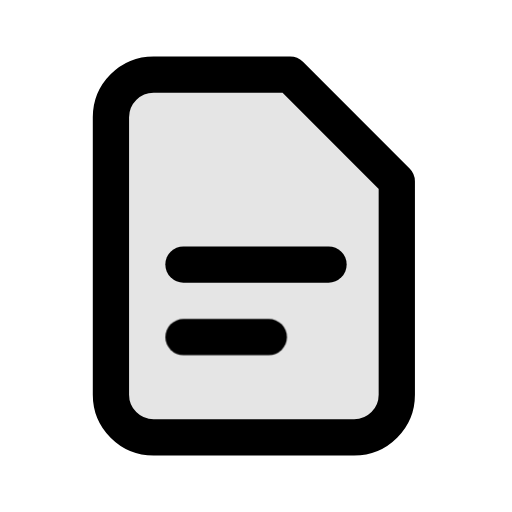
t = 0.00 s
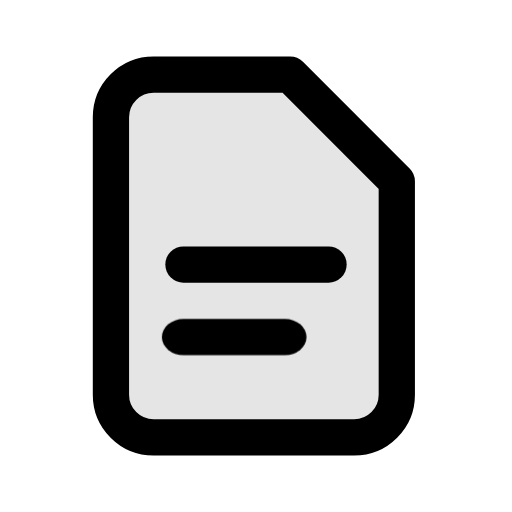
t = 0.06 s
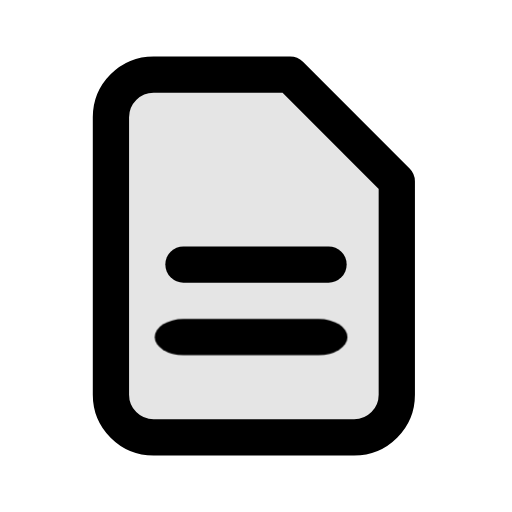
t = 0.15 s
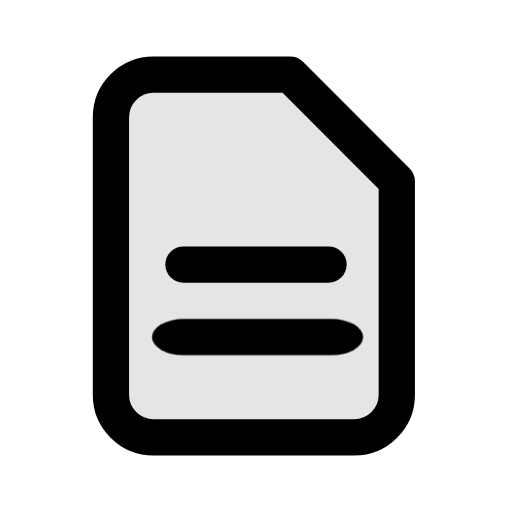
t = 0.24 s
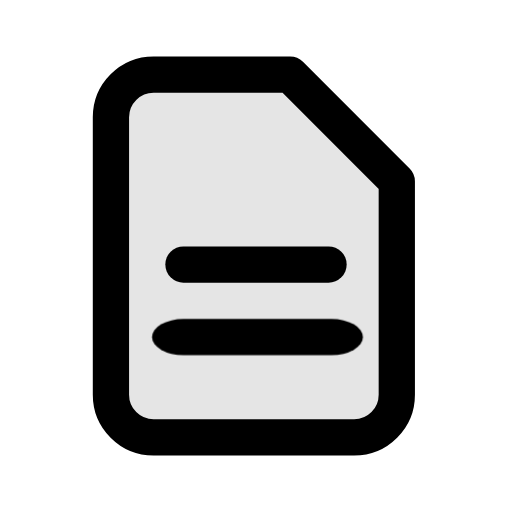
t = 0.33 s
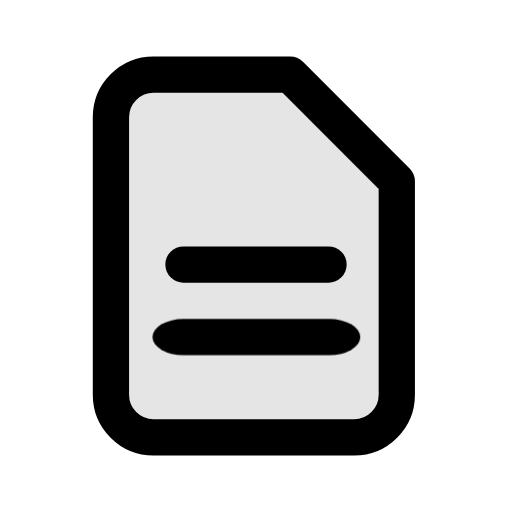
t = 0.42 s

The animated SVG that drew these frames (rendered in a browser with its animation timeline set to each time). Animation: 1 CSS @keyframes rule; one cycle of 0.42 s.

<svg xmlns="http://www.w3.org/2000/svg" class="mu-icon mu-ic-document" width="24" height="24" viewBox="0 0 24 24">
<!-- MetalUI icon: Document. Hover: the second line writes on. Press (:active or data-state="press"): the lines redraw. Reduced motion: static. -->
<style>
.mu-icon{--sw:1.7;--k-spring:linear(0,0.0117,0.0435,0.0909,0.1499,0.217,0.2892,0.3637,0.4386,0.512,0.5826,0.6494,0.7114,0.7683,0.8196,0.8654,0.9056,0.9403,0.9698,0.9944,1.0145,1.0305,1.0428,1.0518,1.0579,1.0616,1.0632,1.063,1.0615,1.0588,1.0554,1.0513,1.0468,1.0422,1.0374,1.0327,1.0282,1.0238,1.0198,1.0161,1.0127,1.0096,1.007,1.0046,1);--k-soft:linear(0,0.0063,0.0235,0.0493,0.0818,0.1194,0.1605,0.2042,0.2492,0.2949,0.3406,0.3856,0.4297,0.4723,0.5133,0.5525,0.5898,0.625,0.6581,0.6892,0.7181,0.745,0.77,0.793,0.8142,0.8337,0.8515,0.8678,0.8826,0.896,0.9082,0.9192,0.9291,0.938,0.9459,0.953,0.9594,0.965,0.97,0.9745,0.9784,0.9818,0.9848,0.9874,1);--k-dur:.46s;flex:none;overflow:visible;fill:none;stroke:currentColor;stroke-width:var(--sw);stroke-linecap:round;stroke-linejoin:round}
.mu-icon *{transform-box:view-box}
.mu-icon .f{fill:currentColor;fill-opacity:calc(var(--duo,.14) * var(--mu-duo-k,1))}
.mu-icon .s{fill:currentColor;stroke:none}
.mu-icon .d{fill:currentColor;fill-opacity:calc(var(--duo,.14) * var(--mu-duo-k,1));stroke:none}
@media (prefers-reduced-motion:no-preference){
.mu-icon *{transition:transform var(--k-dur) var(--k-spring) var(--dl,0s),opacity .2s ease var(--dl,0s),d var(--k-dur) var(--k-spring) var(--dl,0s),stroke-dashoffset var(--k-dur) var(--k-spring) var(--dl,0s),fill-opacity .2s ease}
}
svg.mu-icon .dl{stroke-dasharray:1 2} svg.mu-icon .d2{transform-origin:8.6px 15.8px}
@media (prefers-reduced-motion:no-preference){svg.mu-icon:is(:hover,[data-state~="hover"]) .d2{transform:scaleX(1.7)} svg.mu-icon:is(:active,[data-state~="press"]) .dl{animation:dc-p .36s cubic-bezier(.3,.1,.2,1) both} svg.mu-icon:is(:active,[data-state~="press"]) .d2{animation-delay:.06s} @keyframes dc-p{0%{stroke-dashoffset:1}100%{stroke-dashoffset:0}}}</style>
<path class="f" style="--duo:.1" d="M7.2 3.5h6.4l5 5v10a2 2 0 0 1-2 2H7.2a2 2 0 0 1-2-2v-13a2 2 0 0 1 2-2Z"/><path class="dl" pathLength="1" d="M8.6 12.4h6.8"/><path class="dl d2" pathLength="1" d="M8.6 15.8h4"/>
</svg>
